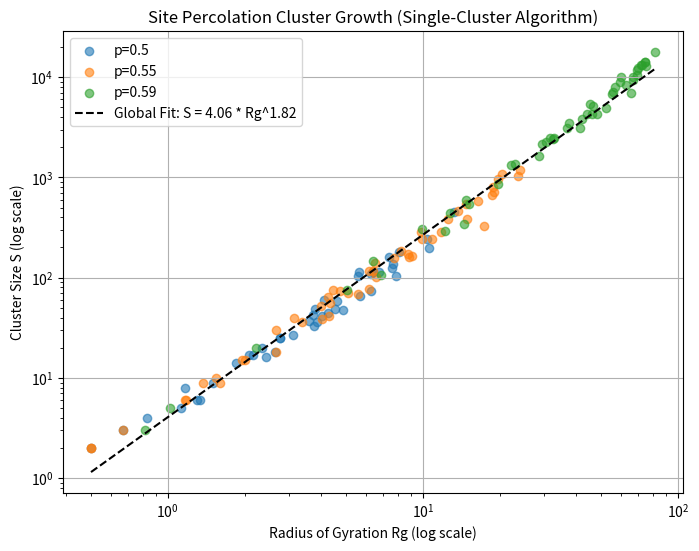

Python code for this plot:
import numpy as np
import matplotlib.pyplot as plt
import random

def grow_cluster(L, p, seed=None):
    lattice = np.zeros((L, L), dtype=int)
    
    if seed is None:
        r = np.random.randint(0, L)
        c = np.random.randint(0, L)
    else:
        r, c = seed
    
    lattice[r, c] = 1
    
    from collections import deque
    queue = deque()
    queue.append((r, c))
    neighbors = [(-1, 0), (1, 0), (0, -1), (0, 1)]
    
    while queue:
        cr, cc = queue.popleft()
        for dr, dc in neighbors:
            nr, nc = cr + dr, cc + dc
            if 0 <= nr < L and 0 <= nc < L:
                if lattice[nr, nc] == 0:
                    if random.random() < p:
                        lattice[nr, nc] = 1
                        queue.append((nr, nc))
                    else:
                        lattice[nr, nc] = -1
    
    occupied_coords = np.argwhere(lattice == 1)
    S = len(occupied_coords) 
    
    if S <= 1:
        return S, 0.0
    
    x_coords = occupied_coords[:, 1]  
    y_coords = occupied_coords[:, 0]  
    sum_x  = x_coords.sum()
    sum_y  = y_coords.sum()
    sum_x2 = (x_coords**2).sum()
    sum_y2 = (y_coords**2).sum()
    x_c = sum_x / S
    y_c = sum_y / S
    mean_r2 = (sum_x2 + sum_y2) / S
    Rg2 = mean_r2 - x_c**2 - y_c**2
    Rg = np.sqrt(Rg2) if Rg2 > 0 else 0.0
    
    return S, Rg

def main():
    L = 200
    p_values = [0.50, 0.55, 0.59]
    num_clusters = 50
    data = {p: [] for p in p_values}
    
    for p in p_values:
        for _ in range(num_clusters):
            S, Rg = grow_cluster(L, p)
            data[p].append((S, Rg))

    plt.figure(figsize=(8, 6))
    S_all = []
    Rg_all = []

    for p in p_values:
        S_vals = np.array([pair[0] for pair in data[p]])
        Rg_vals = np.array([pair[1] for pair in data[p]])
        mask = (S_vals > 1) & (Rg_vals > 0)
        S_vals = S_vals[mask]
        Rg_vals = Rg_vals[mask]
        
        if len(S_vals) > 0:
            S_all.extend(S_vals)
            Rg_all.extend(Rg_vals)
            plt.scatter(Rg_vals, S_vals, alpha=0.6, label=f"p={p}")

    S_all = np.array(S_all)
    Rg_all = np.array(Rg_all)
    logRg_all = np.log10(Rg_all)
    logS_all = np.log10(S_all)
    slope, intercept = np.polyfit(logRg_all, logS_all, 1)
    a = 10**intercept
    Rg_fit = np.linspace(Rg_all.min(), Rg_all.max(), 100)
    S_fit = a * (Rg_fit**slope)

    plt.plot(Rg_fit, S_fit, 'k--', 
             label=f"Global Fit: S = {a:.2f} * Rg^{slope:.2f}")

    plt.xscale("log")
    plt.yscale("log")
    plt.xlabel("Radius of Gyration Rg (log scale)")
    plt.ylabel("Cluster Size S (log scale)")
    plt.title("Site Percolation Cluster Growth (Single-Cluster Algorithm)")
    plt.legend()
    plt.grid(True)
    plt.show()

if __name__ == "__main__":
    main()
